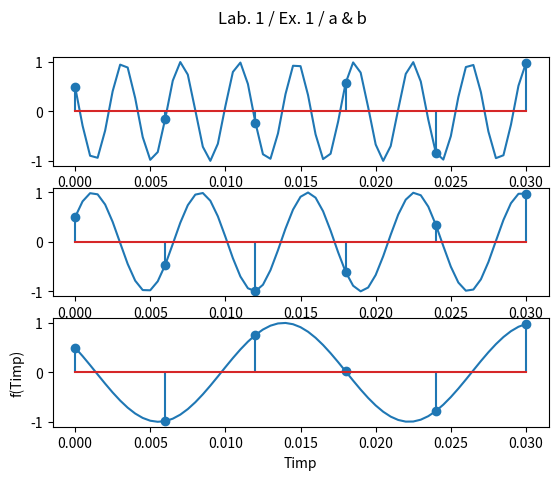
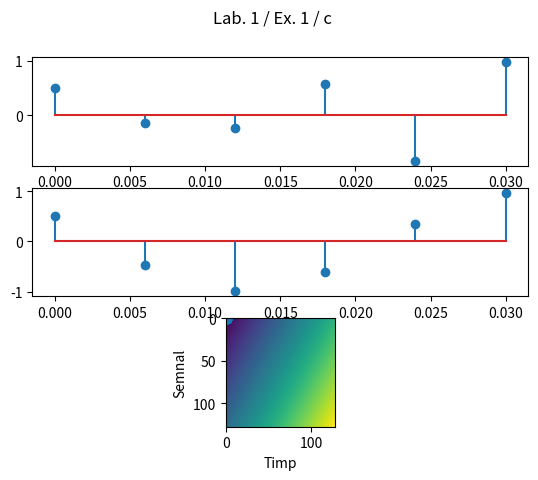

The matplotlib source for these figures, in order:
#!/usr/bin/env python3
# -*- coding: utf-8 -*-
"""
Created on Mon Oct 16 18:19:22 2023

[redacted]
"""

import numpy as np 
import matplotlib.pyplot as plt


# Ex. 1
# x(t) = cos(520πt + π/3), y(t) = cos(280πt − π/3), z(t) = cos(120πt + π/3).

def x(t):
    return np.cos(520 * np.pi * t + np.pi / 3)

def y(t): 
    return np.cos(280 * np.pi * t - np.pi / 3) 

def z(t):
    return np.cos(120 * np.pi * t + np.pi / 3)

def timeAxs(start, end, step):
    time = []
    while start <= (end + step):
        time.append(start)
        start += step

    return time
        
timp = timeAxs(0, 0.03, 0.0005)
X = []
Y = []
Z = []

for i in timp:
    X.append(x(i))
    Y.append(y(i))
    Z.append(z(i))

fig, axs = plt.subplots(3)
fig.suptitle("Lab. 1 / Ex. 1 / a & b")

plt.xlabel("Timp")
plt.ylabel("f(Timp)")

# Plot
axs[0].plot(timp,X)
axs[1].plot(timp,Y)
axs[2].plot(timp,Z)

Xdiscret = []
Ydiscret = []
Zdiscret = []
esantionTimp = []
# 0 -> 0.03 => 60
print(len(X))

i = 0
while i <= 60:
    esantionTimp.append(timp[i])
    
    Xdiscret.append(X[i])
    Ydiscret.append(Y[i])
    Zdiscret.append(Z[i])
    i += 12
    
print(esantionTimp)
figC, axsC = plt.subplots(3)
figC.suptitle("Lab. 1 / Ex. 1 / c")

plt.xlabel("Timp")
plt.ylabel("f(Timp)")

# Stem & plot
axs[0].stem(esantionTimp,Xdiscret)
axs[1].stem(esantionTimp,Ydiscret)
axs[2].stem(esantionTimp,Zdiscret)

# Stem            
axsC[0].stem(esantionTimp,Xdiscret)
axsC[1].stem(esantionTimp,Ydiscret)
axsC[2].stem(esantionTimp,Zdiscret)
    
#%%
# Lab. 1 / Ex. 2 a) 
# f = 400 Hz ; 1600 esantioane 
timp = []
semnal = []
start = 0
end = 1
step = 0.000625

f = 400
A = 1
phi = 0

def timeAxs(start, end, step):
    time = []
    while start <= (end + step):
        time.append(start)
        start += step
    return time

def semnalSinusoidal(t):
    return A * np.sin(2 * np.pi * f * t + phi)
    
timp = timeAxs(start, end, step)

for i in range(0, len(timp)):
    semnal.append(semnalSinusoidal(timp[i]))

plt.xlabel("Timp")
plt.ylabel("Semnal")
plt.stem(timp[:800], semnal[:800])

#%%
# Lab. 1 . Ex. 2 b)
# semnal sinusoidal; f = 800 Hz; 3 secunde

timp = []
semnal = []
start = 0
end = 3
step = 0.0001

f = 800
A = 1
phi = 0

def timeAxs(start, end, step):
    time = []
    while start <= (end + step):
        time.append(start)
        start += step
    return time

def semnalSinusoidal(t):
    return A * np.sin(2 * np.pi * f * t + phi)
        
timp = timeAxs(start, end, step)

for i in range(0, len(timp)):
    semnal.append(semnalSinusoidal(timp[i]))

plt.xlabel("Timp")
plt.ylabel("Semnal")
plt.stem(timp[:100], semnal[:100])

#%% 
# Lab. 1. Ex. 2. c)
# semnal sawtooth; f = 240 Hz
f = 240 
start = 0
end = 0.05

timp = []
semnal =[]

A = 1 # amplitude
T = 1 / f # period of the wave
phi = 0  # phase

def sawtoothWave(x):
    return A * ((x / T + phi) - np.floor(x / T + phi))

timp = np.linspace(start, end, num = 1000)

for i in range(0, len(timp)):
    semnal.append(sawtoothWave(timp[i]))

plt.xlabel("Timp")
plt.ylabel("Semnal")
plt.plot(timp, semnal)

#%%
# Lab. 1. Ex. 2. d)
# semnal square; f = 300 Hz
f = 300
start = 0
end = 0.05

timp = []
semnal =[]

A = 1 # amplitude
T = 1 / f # period of the wave
phi = 0  # phase

def squareWave(x):
    return A * np.sign(np.sin(2 * np.pi * x / T))

timp = np.linspace(start, end, num = 1000)

for i in range(0, len(timp)):
    semnal.append(squareWave(timp[i]))

plt.xlabel("Timp")
plt.ylabel("Semnal")
plt.plot(timp, semnal)

#%%
# Lab. 1. Ex. 2. e)

x = 128
y = 128

semnal = np.array(np.random.rand(x, y))
plt.imshow(semnal)


#%% 
# Lab. 1. Ex. 2. f)
n = 128

def wave(x, y):
    return x * 5 + y * 9


semnal = np.zeros((n, n))
for i in range(n):
    for j in range(n):
        semnal[i, j] = wave(i, j)

plt.imshow(semnal)

#%% 
# Lab. 1. Ex. 3. 
f = 2000 # 2000 esantioane / 1 sec
interval = 1 / (f - 1)
print("Intervalul de timp dintre 2 esantoane este:", interval)

nr_esantioane = 60 * 60 * f # o ora de achizitie = 2000 esant /sec * 60 sec * 60 min
dim_biti = nr_esantioane * 4 # un esantion este memorat pe 4 biti
dim_bytes = dim_biti / 8 # 1 byte = 8 biti
print("O ora de achizitie va ocupa:", dim_bytes, "bytes")

